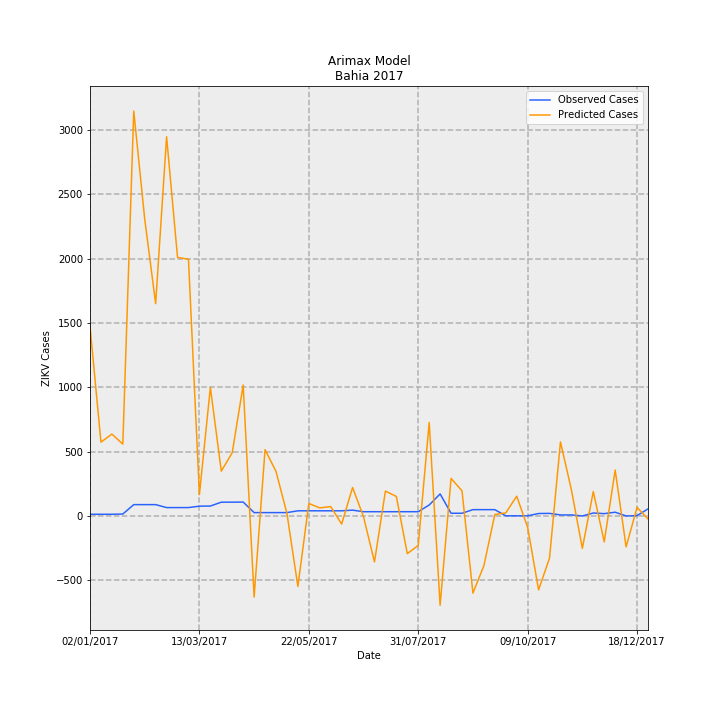

The data file committed next to this chart (first rows):
Date, predictions_incidence, observed_incidence, Predicted Cases, Observed Cases, error
02/01/2017, 9.613, 0.09124, 1475, 14.0, -1461
09/01/2017, 3.741, 0.09124, 574.1, 14.0, -560.1
16/01/2017, 4.15, 0.09124, 636.8, 14.0, -622.8
23/01/2017, 3.644, 0.1043, 559.2, 16.0, -543.2
30/01/2017, 20.5, 0.58, 3145, 89.0, -3056
06/02/2017, 15.04, 0.58, 2308, 89.0, -2219
13/02/2017, 10.75, 0.58, 1650, 89.0, -1561
20/02/2017, 19.2, 0.4301, 2946, 66.0, -2880
27/02/2017, 13.09, 0.4301, 2009, 66.0, -1943
06/03/2017, 13, 0.4301, 1995, 66.0, -1929
13/03/2017, 1.084, 0.5018, 166.3, 77.0, -89.29
20/03/2017, 6.512, 0.5083, 999.2, 78.0, -921.2
27/03/2017, 2.275, 0.7038, 349, 108, -241
03/04/2017, 3.208, 0.7038, 492.2, 108, -384.2
10/04/2017, 6.634, 0.7104, 1018, 109.0, -908.9
17/04/2017, -4.096, 0.176, -628.5, 27, 655.5
24/04/2017, 3.363, 0.176, 516, 27, -489
01/05/2017, 2.26, 0.176, 346.8, 27, -319.8
08/05/2017, 0.1322, 0.176, 20.28, 27, 6.717
15/05/2017, -3.563, 0.2672, -546.7, 41, 587.7
22/05/2017, 0.6381, 0.2672, 97.91, 41, -56.91
29/05/2017, 0.4151, 0.2672, 63.69, 41, -22.69
05/06/2017, 0.4798, 0.2672, 73.62, 41, -32.62
12/06/2017, -0.4031, 0.2672, -61.85, 41, 102.9
19/06/2017, 1.447, 0.2998, 222, 46.0, -176
26/06/2017, -0.03746, 0.2216, -5.748, 34.0, 39.75
03/07/2017, -2.322, 0.2216, -356.3, 34.0, 390.3
10/07/2017, 1.266, 0.2216, 194.2, 34.0, -160.2
17/07/2017, 0.993, 0.2216, 152.4, 34.0, -118.4
24/07/2017, -1.9, 0.2216, -291.6, 34.0, 325.6
31/07/2017, -1.485, 0.2216, -227.8, 34.0, 261.8
07/08/2017, 4.736, 0.5605, 726.8, 86.0, -640.8
14/08/2017, -4.515, 1.121, -692.8, 172.0, 864.8
21/08/2017, 1.907, 0.1434, 292.7, 22.0, -270.7
28/08/2017, 1.275, 0.1434, 195.7, 22.0, -173.7
04/09/2017, -3.898, 0.3259, -598.1, 50.0, 648.1
11/09/2017, -2.508, 0.3259, -384.9, 50.0, 434.9
18/09/2017, 0.081, 0.3259, 12.43, 50.0, 37.57
25/09/2017, 0.1612, 0.01303, 24.73, 2.0, -22.73
02/10/2017, 1.006, 0.01303, 154.4, 2.0, -152.4
09/10/2017, -0.5698, 0.01303, -87.43, 2.0, 89.43
16/10/2017, -3.736, 0.1303, -573.3, 20.0, 593.3
23/10/2017, -2.124, 0.1369, -325.9, 21.0, 346.9
30/10/2017, 3.754, 0.05865, 576.1, 9.0, -567.1
06/11/2017, 1.327, 0.05865, 203.7, 9.0, -194.7
13/11/2017, -1.635, 0.006517, -250.9, 1.0, 251.9
20/11/2017, 1.241, 0.1564, 190.4, 24.0, -166.4
27/11/2017, -1.31, 0.1238, -200.9, 19.0, 219.9
04/12/2017, 2.328, 0.1955, 357.3, 30, -327.3
11/12/2017, -1.56, 0.006517, -239.4, 1.0, 240.4
18/12/2017, 0.4407, 0.01955, 67.63, 3.0, -64.63
25/12/2017, -0.1426, 0.365, -21.88, 56.0, 77.88
